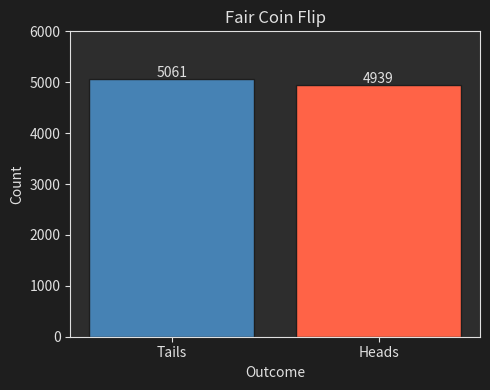
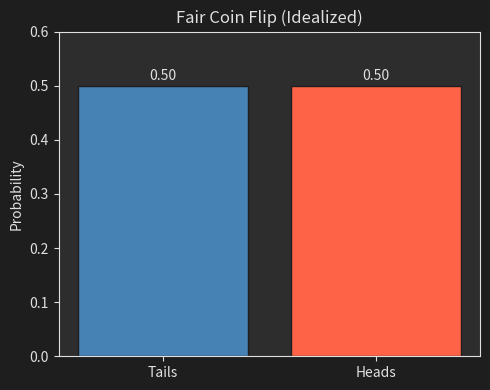
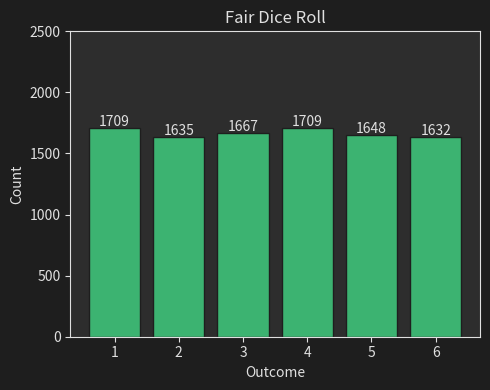
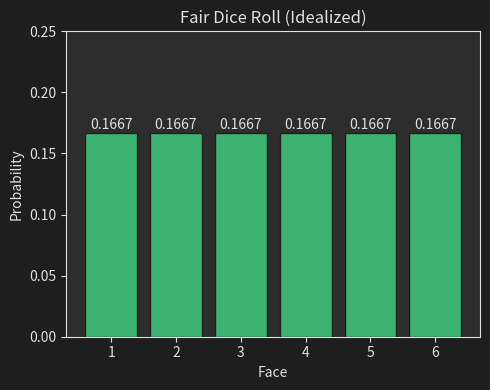
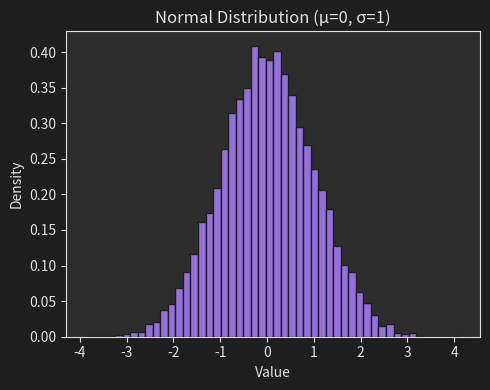
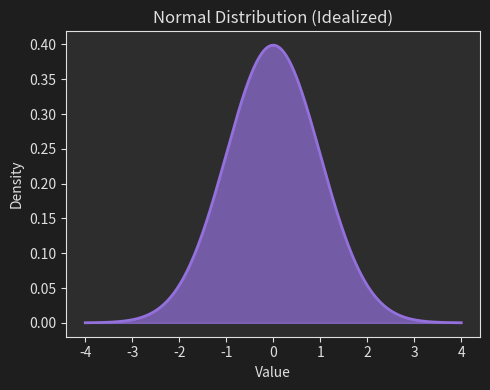

Python code for these plots, in order:
# Import third-party libraries
import numpy as np
import matplotlib.pyplot as plt

# Initialise the random number generator with a fixed seed
rng = np.random.default_rng(42)

# Set the sample size for all distributions
n = 10_000

# Define the dark theme colours
DARK_BG  = '#1e1e1e'
PANEL_BG = '#2d2d2d'
TEXT     = '#e0e0e0'
GRID     = '#3a3a3a'

# Apply the dark theme to all plots
plt.rcParams.update({
    'figure.facecolor':  DARK_BG,
    'axes.facecolor':    PANEL_BG,
    'axes.edgecolor':    TEXT,
    'axes.labelcolor':   TEXT,
    'axes.titlecolor':   TEXT,
    'xtick.color':       TEXT,
    'ytick.color':       TEXT,
    'text.color':        TEXT,
    'grid.color':        GRID,
    'legend.facecolor':  PANEL_BG,
    'legend.edgecolor':  TEXT,
})

# Simulate n fair coin flips
coin_flips = rng.integers(0, 2, size=n)

# Count the occurrences of each outcome
counts = np.bincount(coin_flips)

# Create the figure and axes
fig, ax = plt.subplots(figsize=(5, 4))

# Plot the outcome counts as a bar chart
ax.bar(['Tails', 'Heads'], counts, color=['steelblue', 'tomato'], edgecolor=DARK_BG)
ax.set_title('Fair Coin Flip')
ax.set_xlabel('Outcome')
ax.set_ylabel('Count')
ax.set_ylim(0, n * 0.6)

# Annotate each bar with the exact count
for i, c in enumerate(counts):
    ax.text(i, c + 50, str(c), ha='center', color=TEXT)

# Generate the plot
plt.tight_layout()
plt.show()

# Define the idealized Bernoulli(0.5) probabilities
ideal_probs = [0.5, 0.5]

# Create the figure and axes
fig, ax = plt.subplots(figsize=(5, 4))

# Plot the theoretical probabilities as a bar chart
ax.bar(['Tails', 'Heads'], ideal_probs, color=['steelblue', 'tomato'], edgecolor=DARK_BG)
ax.set_title('Fair Coin Flip (Idealized)')
ax.set_ylabel('Probability')
ax.set_ylim(0, 0.6)

# Annotate each bar with the exact probability
for i, p in enumerate(ideal_probs):
    ax.text(i, p + 0.01, f'{p:.2f}', ha='center', color=TEXT)

plt.tight_layout()
plt.show()

# Simulate n fair dice rolls
dice_rolls = rng.integers(1, 7, size=n)

# Count the occurrences of each face
faces, face_counts = np.unique(dice_rolls, return_counts=True)

# Create the figure and axes
fig, ax = plt.subplots(figsize=(5, 4))

# Plot the face counts as a bar chart
ax.bar(faces, face_counts, color='mediumseagreen', edgecolor=DARK_BG)
ax.set_title('Fair Dice Roll')
ax.set_xlabel('Outcome')
ax.set_ylabel('Count')
ax.set_xticks(faces)
ax.set_ylim(0, n * 0.25)

# Annotate each bar with the exact count
for f, c in zip(faces, face_counts):
    ax.text(f, c + 20, str(c), ha='center', color=TEXT)

# Generate the plot
plt.tight_layout()
plt.show()

# Define the idealized discrete uniform probabilities for a six-sided die
ideal_faces = np.arange(1, 7)
ideal_probs = np.full(6, 1 / 6)

# Create the figure and axes
fig, ax = plt.subplots(figsize=(5, 4))

# Plot the theoretical probabilities as a bar chart
ax.bar(ideal_faces, ideal_probs, color='mediumseagreen', edgecolor=DARK_BG)
ax.set_title('Fair Dice Roll (Idealized)')
ax.set_xlabel('Face')
ax.set_ylabel('Probability')
ax.set_xticks(ideal_faces)
ax.set_ylim(0, 0.25)

# Annotate each bar with the exact probability
for f, p in zip(ideal_faces, ideal_probs):
    ax.text(f, p + 0.003, f'{p:.4f}', ha='center', color=TEXT)

plt.tight_layout()
plt.show()

# Sample n values from a standard normal distribution
normal_samples = rng.normal(loc=0, scale=1, size=n)

# Create the figure and axes
fig, ax = plt.subplots(figsize=(5, 4))

# Plot the samples as a normalised histogram
ax.hist(normal_samples, bins=50, color='mediumpurple', edgecolor=DARK_BG, density=True)
ax.set_title('Normal Distribution (μ=0, σ=1)')
ax.set_xlabel('Value')
ax.set_ylabel('Density')

# Generate the plot
plt.tight_layout()
plt.show()

# Define the x range for the idealized normal PDF
x = np.linspace(-4, 4, 300)

# Compute the standard normal PDF
pdf = np.exp(-x**2 / 2) / np.sqrt(2 * np.pi)

# Create the figure and axes
fig, ax = plt.subplots(figsize=(5, 4))

# Fill under the PDF curve using the same colour as the histogram
ax.fill_between(x, pdf, color='mediumpurple', alpha=0.7)

# Draw the PDF outline
ax.plot(x, pdf, color='mediumpurple', linewidth=2)
ax.set_title('Normal Distribution (Idealized)')
ax.set_xlabel('Value')
ax.set_ylabel('Density')
plt.tight_layout()
plt.show()
